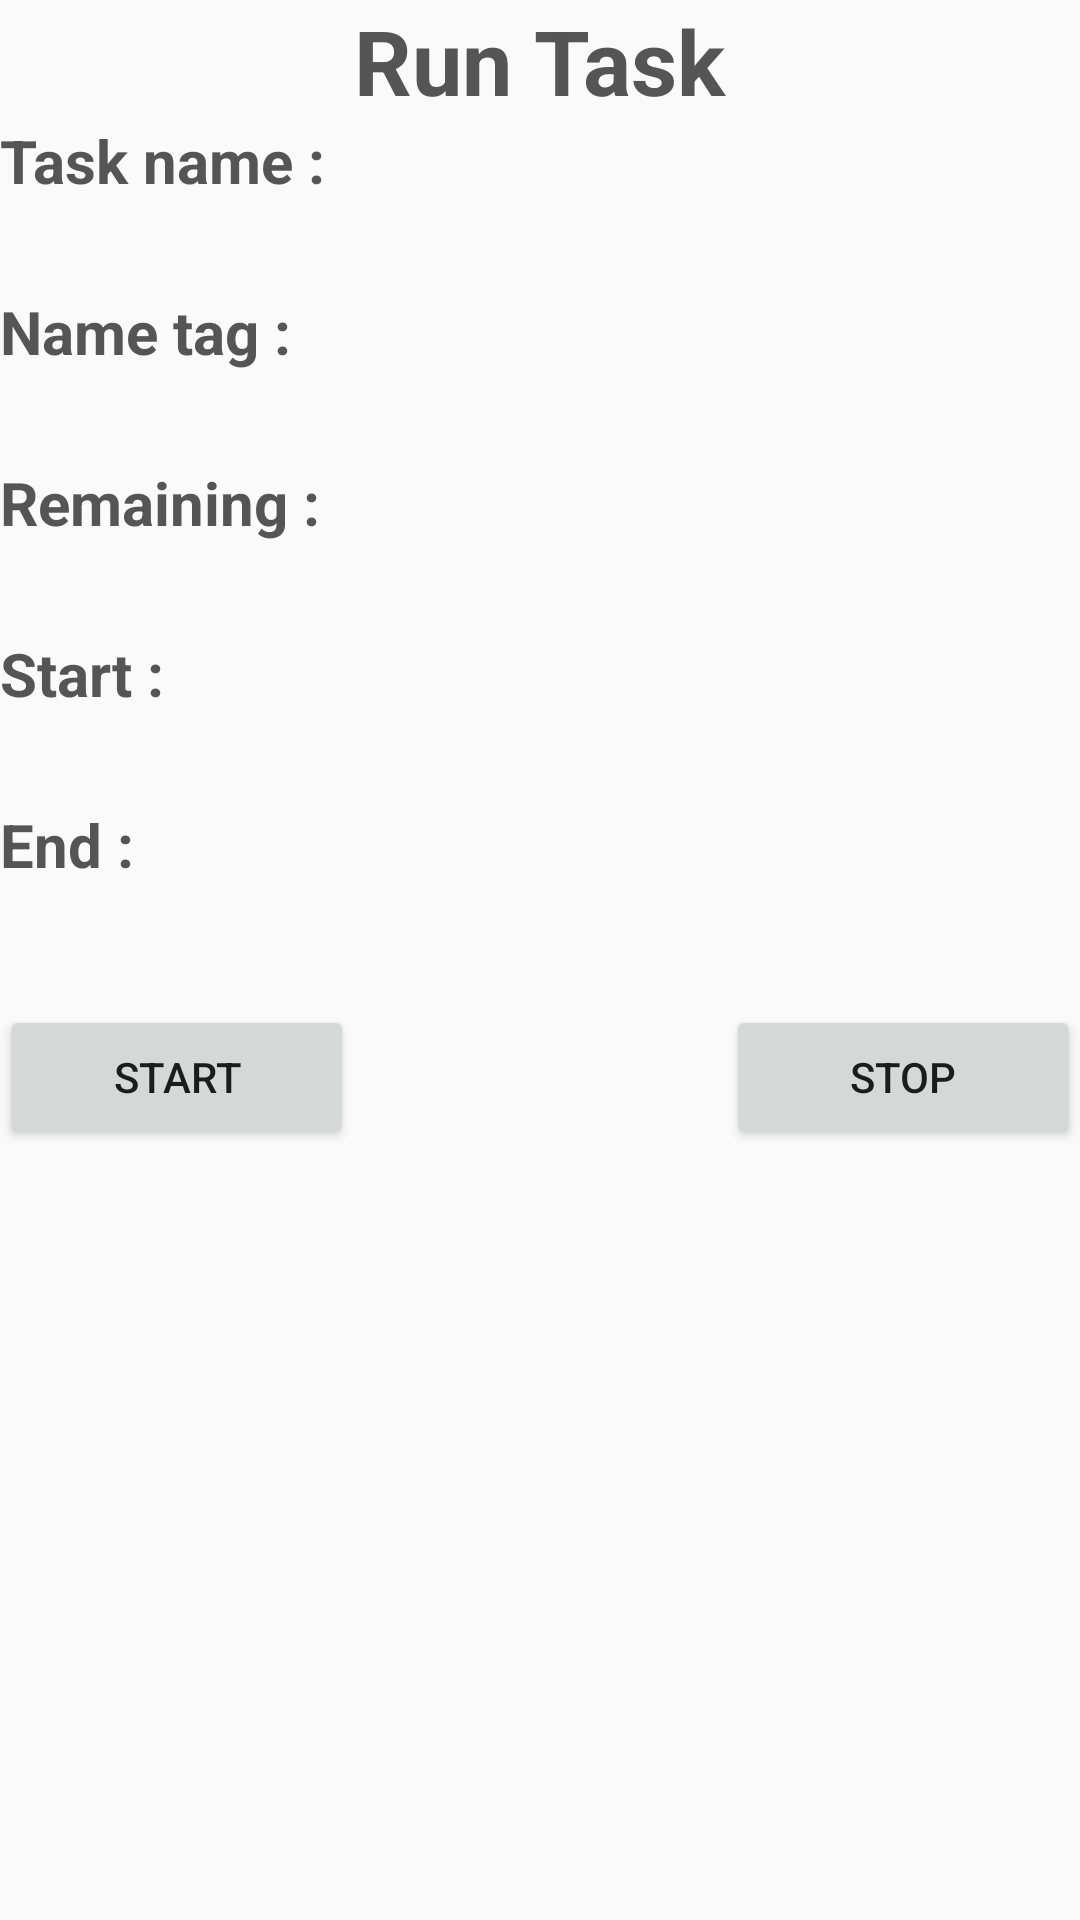

Android layout source for this screen:
<!-- AndroidManifest.xml: application theme AppTheme -->
<!-- res/layout/fragment_run_task.xml -->
<RelativeLayout xmlns:android="http://schemas.android.com/apk/res/android"
    xmlns:tools="http://schemas.android.com/tools"
    android:layout_width="match_parent"
    android:layout_height="match_parent"
    tools:context="Fragment.RunTaskFragment">


    <TextView
        android:id="@+id/textView19"
        android:layout_width="wrap_content"
        android:layout_height="wrap_content"
        android:layout_alignParentLeft="true"
        android:layout_alignParentStart="true"
        android:layout_alignParentTop="true"
        android:layout_marginTop="40dp"
        android:text="Task name :"
        android:textAppearance="?android:attr/textAppearanceSmall"
        android:textColor="@color/colorText"
        android:textSize="20dp"
        android:textStyle="bold" />

    <TextView
        android:id="@+id/textView_NameTask_Run"
        android:layout_width="wrap_content"
        android:layout_height="wrap_content"
        android:layout_alignParentEnd="true"
        android:layout_alignParentRight="true"
        android:layout_alignTop="@+id/textView19"
        android:layout_toEndOf="@+id/textView19"
        android:layout_toRightOf="@+id/textView19"
        android:textSize="20dp" />

    <TextView
        android:id="@+id/textView22"
        android:layout_width="wrap_content"
        android:layout_height="wrap_content"
        android:layout_alignParentLeft="true"
        android:layout_alignParentStart="true"
        android:layout_below="@+id/textView_NameTask_Run"
        android:layout_marginTop="30dp"
        android:text="Name tag :"
        android:textAppearance="?android:attr/textAppearanceSmall"
        android:textColor="@color/colorText"
        android:textSize="20dp"
        android:textStyle="bold" />

    <TextView
        android:id="@+id/textView_Run_NameTag"
        android:layout_width="wrap_content"
        android:layout_height="wrap_content"
        android:layout_alignEnd="@+id/textView_NameTask_Run"
        android:layout_alignRight="@+id/textView_NameTask_Run"
        android:layout_alignTop="@+id/textView22"
        android:layout_toRightOf="@+id/textView22"
        android:textSize="20dp" />

    <TextView
        android:id="@+id/textView25"
        android:layout_width="wrap_content"
        android:layout_height="wrap_content"
        android:layout_alignParentLeft="true"
        android:layout_alignParentStart="true"
        android:layout_below="@+id/textView_Run_NameTag"
        android:layout_marginTop="30dp"
        android:text="Remaining :"
        android:textAppearance="?android:attr/textAppearanceSmall"
        android:textColor="@color/colorText"
        android:textSize="20dp"
        android:textStyle="bold" />

    <TextView
        android:id="@+id/textView_Run_Remaining"
        android:layout_width="wrap_content"
        android:layout_height="wrap_content"
        android:layout_alignBottom="@+id/textView25"
        android:layout_alignLeft="@+id/textView_NameTask_Run"
        android:layout_alignParentEnd="true"
        android:layout_alignParentRight="true"
        android:layout_alignStart="@+id/textView_NameTask_Run"
        android:layout_alignTop="@+id/textView25"
        android:textColor="@color/colorAlert"
        android:textSize="20dp"
        android:textStyle="bold" />

    <TextView
        android:id="@+id/textView28"
        android:layout_width="wrap_content"
        android:layout_height="wrap_content"
        android:layout_alignParentLeft="true"
        android:layout_alignParentStart="true"
        android:layout_below="@+id/textView25"
        android:layout_marginTop="30dp"
        android:text="Start :"
        android:textAppearance="?android:attr/textAppearanceSmall"
        android:textColor="@color/colorText"
        android:textSize="20dp"
        android:textStyle="bold" />

    <TextView
        android:id="@+id/textView_Run_Start"
        android:layout_width="wrap_content"
        android:layout_height="wrap_content"
        android:layout_alignParentEnd="true"
        android:layout_alignParentRight="true"
        android:layout_alignTop="@+id/textView28"
        android:layout_toRightOf="@+id/textView28"
        android:textSize="20dp" />

    <TextView
        android:id="@+id/textView29"
        android:layout_width="wrap_content"
        android:layout_height="wrap_content"
        android:layout_alignParentLeft="true"
        android:layout_alignParentStart="true"
        android:layout_below="@+id/textView_Run_Start"
        android:layout_marginTop="30dp"
        android:text="End :"
        android:textAppearance="?android:attr/textAppearanceSmall"
        android:textColor="@color/colorText"
        android:textSize="20dp"
        android:textStyle="bold" />

    <TextView
        android:id="@+id/textView_Run_End"
        android:layout_width="wrap_content"
        android:layout_height="wrap_content"
        android:layout_alignEnd="@+id/textView_Run_Start"
        android:layout_alignRight="@+id/textView_Run_Start"
        android:layout_alignTop="@+id/textView29"
        android:layout_toRightOf="@+id/textView29"
        android:textSize="20dp" />

    <TextView
        android:id="@+id/textView30"
        android:layout_width="wrap_content"
        android:layout_height="wrap_content"
        android:layout_alignParentTop="true"
        android:layout_centerHorizontal="true"
        android:text="Run Task"
        android:textAppearance="?android:attr/textAppearanceLarge"
        android:textColor="@color/colorText"
        android:textSize="30dp"
        android:textStyle="bold" />

    <Button
        android:id="@+id/button_Start"
        android:layout_width="wrap_content"
        android:layout_height="wrap_content"
        android:layout_alignParentLeft="true"
        android:layout_alignParentStart="true"
        android:layout_below="@+id/textView_Run_End"
        android:layout_marginTop="40dp"
        android:text="Start"
        android:layout_toLeftOf="@+id/textView30"
        android:layout_toStartOf="@+id/textView30" />

    <Button
        android:layout_width="wrap_content"
        android:layout_height="wrap_content"
        android:text="STOP"
        android:id="@+id/button_End"
        android:layout_alignBottom="@+id/button_Start"
        android:layout_alignRight="@+id/textView_Run_Start"
        android:layout_alignEnd="@+id/textView_Run_Start"
        android:layout_toRightOf="@+id/textView30"
        android:layout_toEndOf="@+id/textView30" />

</RelativeLayout>
<!-- resources referenced by this layout -->
<resources>
  <color name="colorAlert">#ff3300</color>
  <color name="colorText">#555555</color>
  <style name="AppTheme" parent="Theme.AppCompat.Light.DarkActionBar">
          
          <item name="colorPrimary">@color/colorPrimary</item>
          <item name="colorPrimaryDark">@color/colorPrimaryDark</item>
          <item name="colorAccent">@color/colorAccent</item>
      </style>
  <color name="colorPrimary">#4F5A6D</color>
  <color name="colorPrimaryDark">#ffffff</color>
  <color name="colorAccent">#6ab344</color>
</resources>
